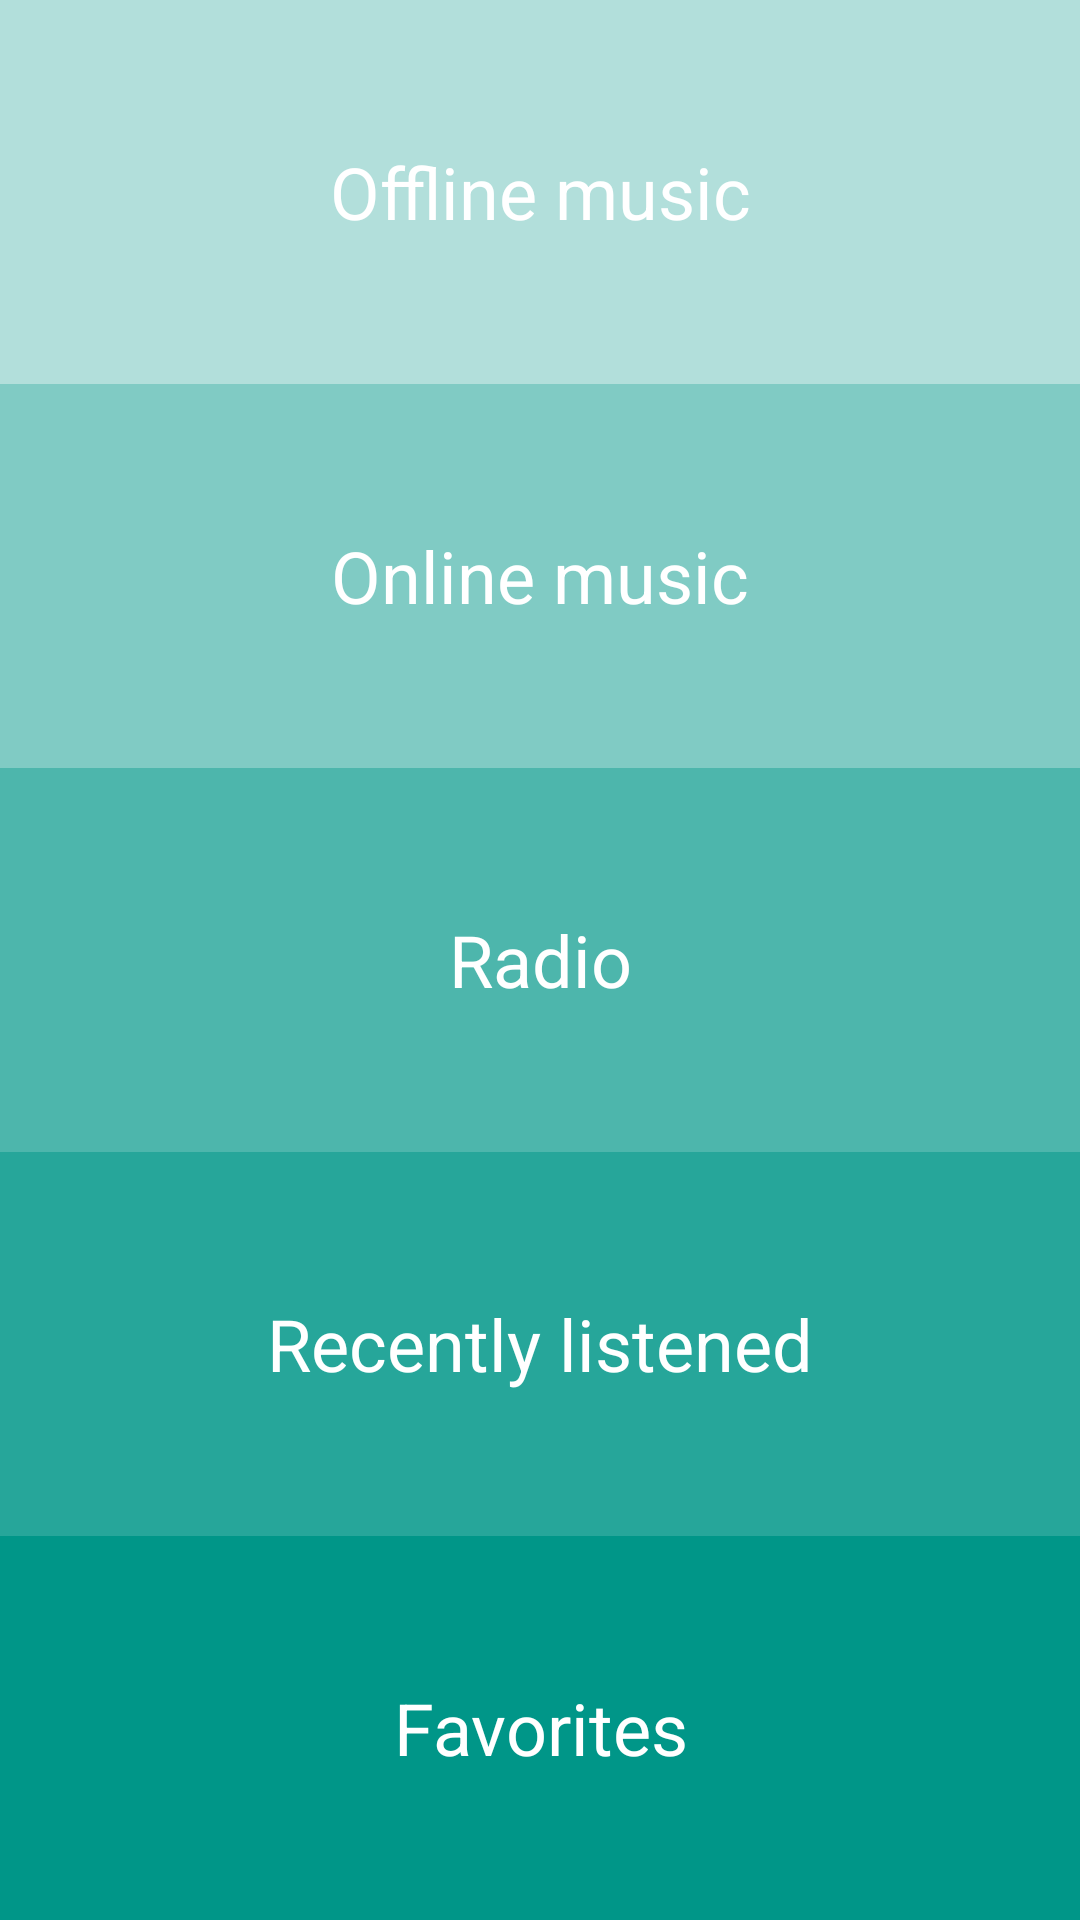

The Android layout XML behind this screen, and the referenced resources:
<!-- AndroidManifest.xml: application theme AppTheme -->
<!-- res/layout/activity_main.xml -->
<?xml version="1.0" encoding="utf-8"?>
<LinearLayout xmlns:android="http://schemas.android.com/apk/res/android"
    xmlns:tools="http://schemas.android.com/tools"
    android:layout_width="match_parent"
    android:layout_height="match_parent"
    android:orientation="vertical"
    tools:context="com.example.android.mymusicapp.MainActivity">

    <TextView
        android:id="@+id/offline_category"
        style="@style/mainActivityTextView_Offline"
        android:text="@string/offline_category" />

    <TextView
        android:id="@+id/online_category"
        style="@style/mainActivityTextView_Online"
        android:text="@string/online_category"/>

    <TextView
        android:id="@+id/radio_category"
        style="@style/mainActivityTextView_Radio"
        android:text="@string/radio_category"/>

    <TextView
        android:id="@+id/recent_category"
        style="@style/mainActivityTextView_Recent"
        android:text="@string/recent_category"/>

    <TextView
        android:id="@+id/favorites_category"
        style="@style/mainActivityTextView_Favorites"
        android:text="@string/favorites_category"/>

</LinearLayout>
<!-- resources referenced by this layout -->
<resources>
  <string name="favorites_category">Favorites</string>
  <string name="offline_category">Offline music</string>
  <string name="online_category">Online music</string>
  <string name="radio_category">Radio</string>
  <string name="recent_category">Recently listened</string>
  <style name="mainActivityTextView_Favorites" parent="@style/mainActivityTextView">
          <item name="android:background">@color/colorPrimary</item>
      </style>
  <style name="mainActivityTextView_Offline" parent="@style/mainActivityTextView">
          <item name="android:background">@color/colorLightPrimaryColor</item>
      </style>
  <style name="mainActivityTextView_Online" parent="@style/mainActivityTextView">
          <item name="android:background">@color/category2</item>
      </style>
  <style name="mainActivityTextView_Radio" parent="@style/mainActivityTextView">
          <item name="android:background">@color/category3</item>
      </style>
  <style name="mainActivityTextView_Recent" parent="@style/mainActivityTextView">
          <item name="android:background">@color/category4</item>
      </style>
  <style name="AppTheme" parent="Theme.AppCompat.Light.DarkActionBar">
          
          <item name="colorPrimary">@color/colorPrimary</item>
          <item name="colorPrimaryDark">@color/colorPrimaryDark</item>
          <item name="colorAccent">@color/colorAccent</item>
      </style>
  <style name="mainActivityTextView">
          <item name="android:layout_width">match_parent</item>
          <item name="android:layout_height">0dp</item>
          <item name="android:layout_weight">1</item>
          <item name="android:gravity">center</item>
          <item name="android:textSize">24sp</item>
          <item name="android:textColor">@color/colorTextWhite</item>
      </style>
  <color name="colorPrimary">#009688</color>
  <color name="colorLightPrimaryColor">#B2DFDB</color>
  <color name="category2">#80CBC4</color>
  <color name="category3">#4DB6AC</color>
  <color name="category4">#26A69A</color>
  <color name="colorPrimaryDark">#00796B</color>
  <color name="colorAccent">#03A9F4</color>
  <color name="colorTextWhite">#FFFFFF</color>
</resources>
